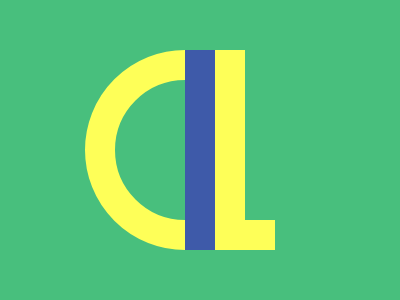

Reproduce this picture with HTML and CSS.

<div class="c"></div>
<div class="b"></div>
<div class="l"></div>
<style>
* {
  background: #48BF7D;
  position: fixed;
}

.c {
  width: 140px;
  height: 140px;
  background: #48BF7D;
  border-radius: 50%;
  top: 50px;
  left: 85px;
  border: 30px solid #FEFF58;
  clip-path: inset(0 50% 0 0);
}

.b {
  width: 30px;
  height: 200px;
  background: #3E5AA9;
  top: 50px;
  left: 185px;
  box-shadow: 
  30px 0 #FEFF58;
}

.l {
  width: 30px;
  height: 30px;
  background: #FEFF58;
  top: 220px;
  left: 245px;
}
</style>
